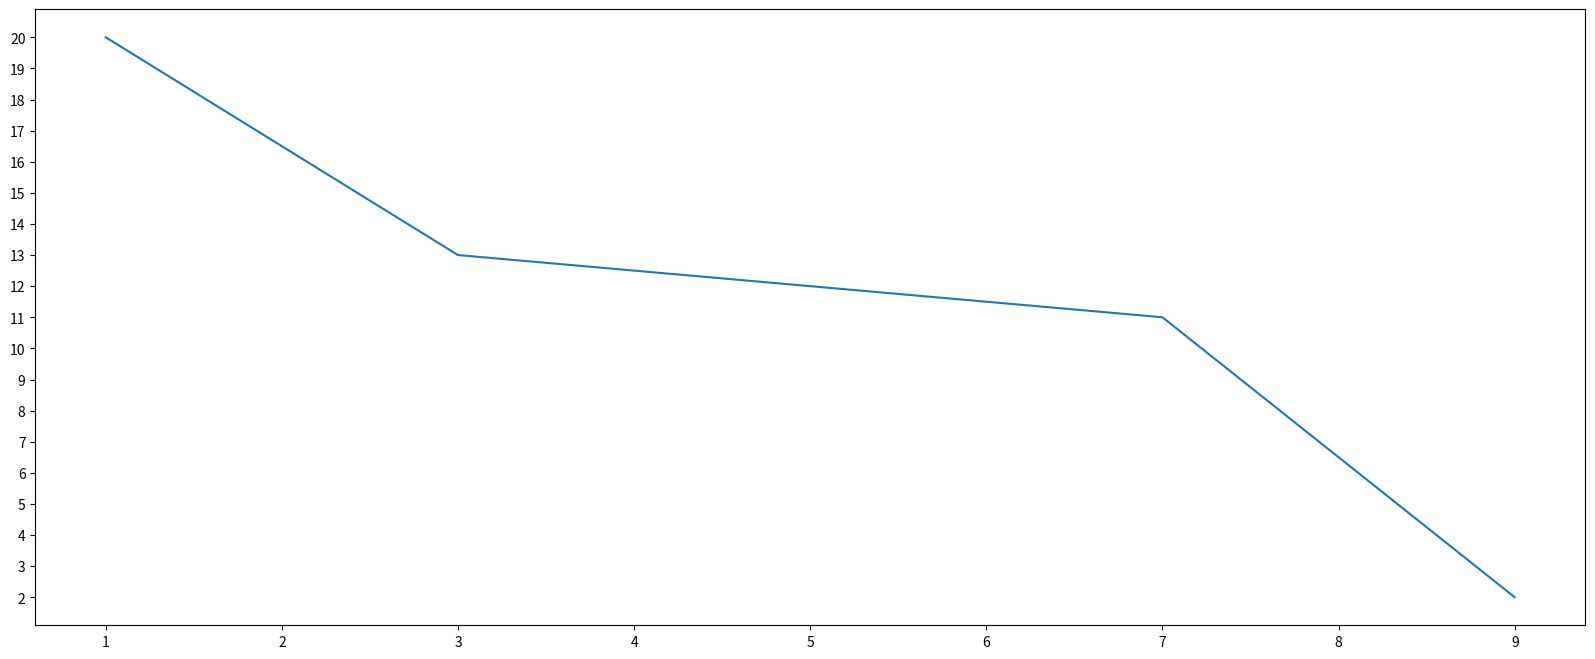

Recreate this plot in Python.
from matplotlib import pyplot as plt


# pyplot库, 包含所有得绘制图形的函数


# 1. 图片的设置
plt.figure(figsize=(20, 8), dpi=80)

# 2. 准备刻度 x轴数据以及y轴数据 一点包含(x1, y1)
# x轴数据必须和y轴数据的数量得一致
# for x in range(1, 10, 2):
#     print(x)
x = range(1, 10, 2)
y = [20, 13, 12, 11, 2]

# 3. 设置x轴刻度
plt.xticks(range(1, 10))
plt.yticks(range(min(y), max(y)+1))

# 4. 绘制
plt.plot(x, y)

# 5. 显示图片
plt.show()

# 6. 保存图片
plt.savefig("./01.png")


